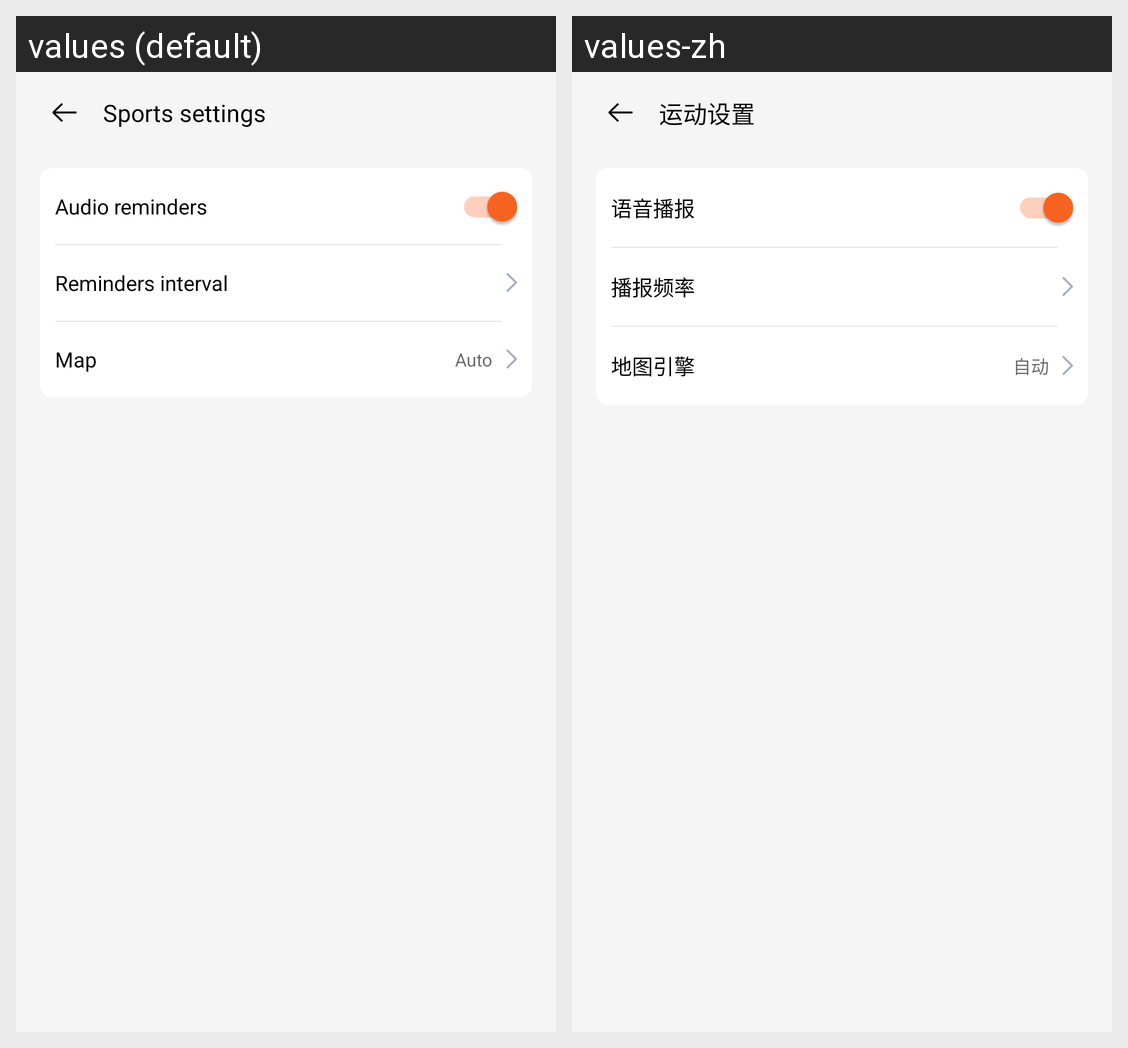

Strings drawn on this Android screen and how each of the app's shown locales translates them:
Android screen res/layout/fragment_exercise_setting.xml rendered under 2 locales, left to right: values (default), values-zh. Device: Nexus 5 (rendered at 1080×1920; each locale shown at half size, 540×960, under a caption strip naming it); theme AppTheme.
Strings drawn on this screen, with the default value and each locale's value (text and hints the layout hard-codes, and strings that could not be matched under every locale, appear in the picture but are not listed):

sports_settings
  values: Sports settings
  values-zh: 运动设置

audio_reminders
  values: Audio reminders
  values-zh: 语音播报

reminders_interval
  values: Reminders interval
  values-zh: 播报频率

map
  values: Map
  values-zh: 地图引擎

auto
  values: Auto
  values-zh: 自动
